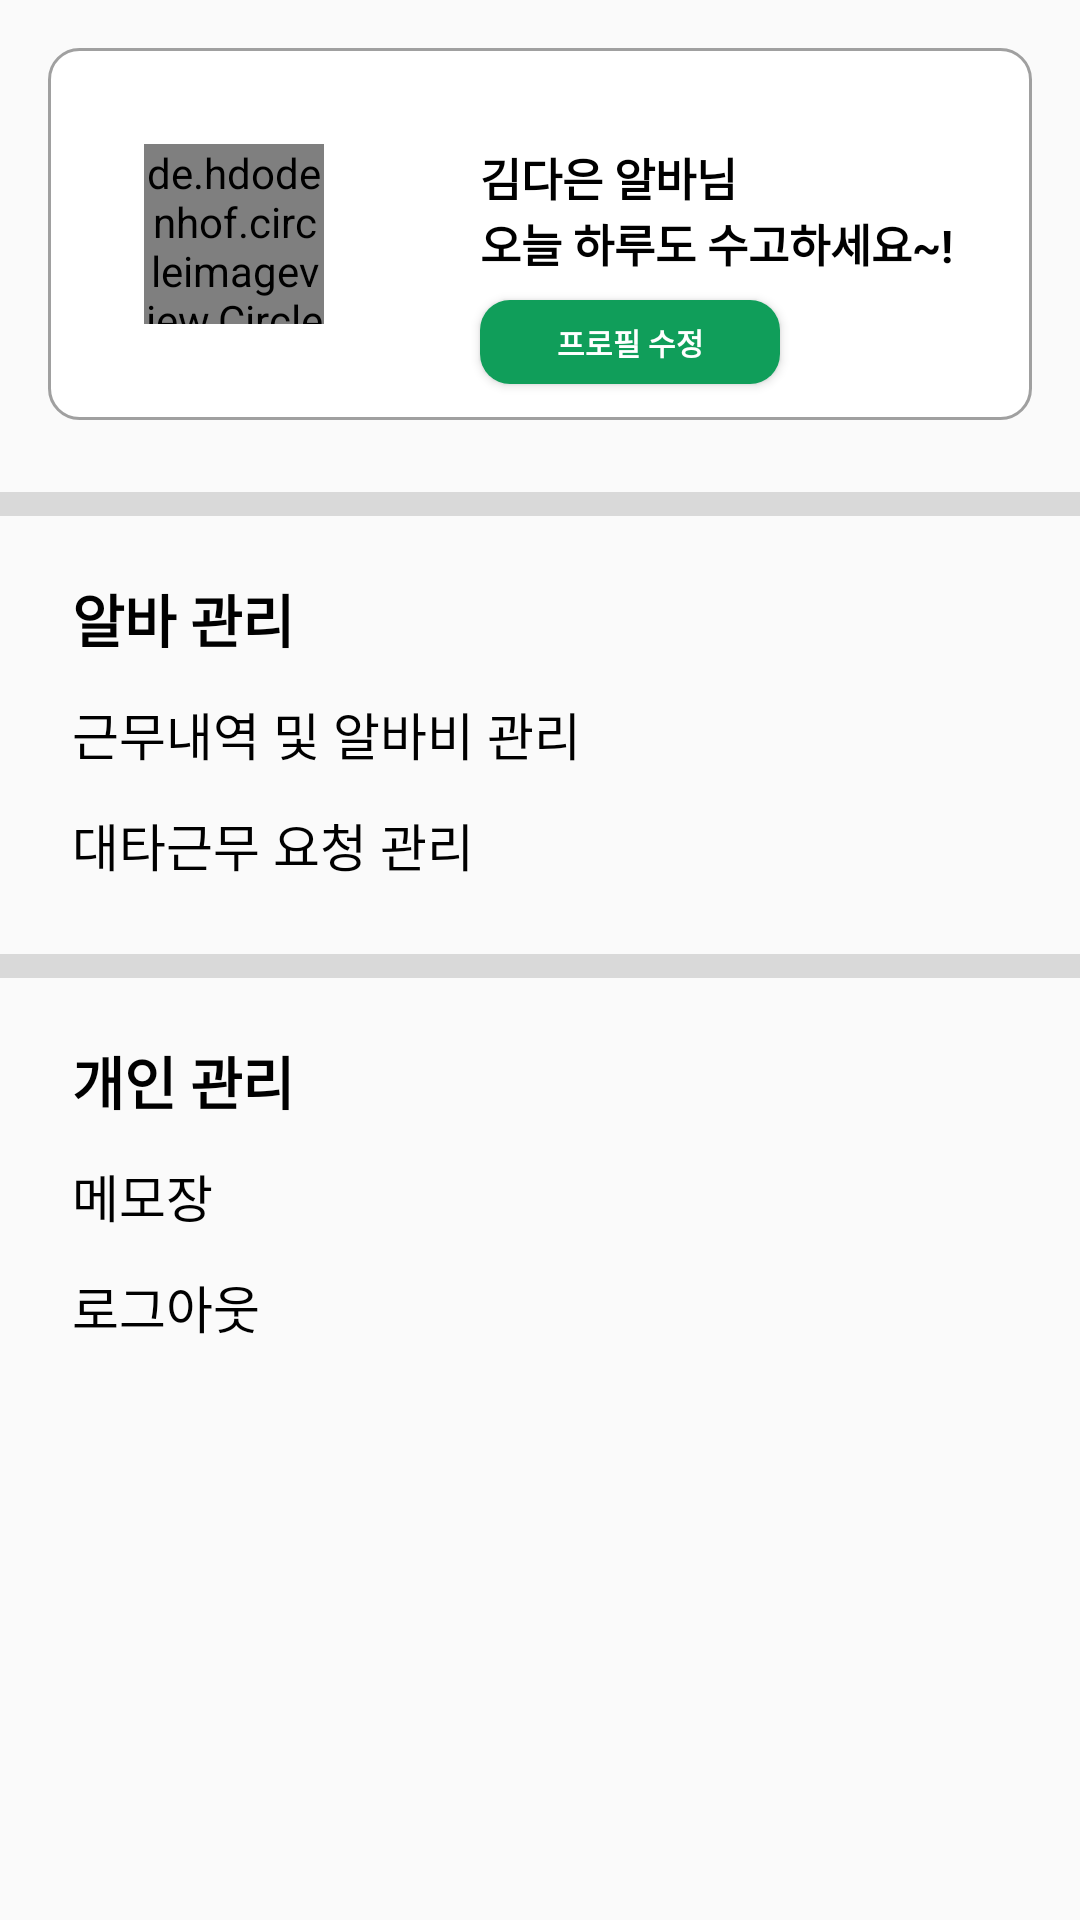

This screen was rendered from an Android layout file. Write that file and the resources it references.
<!-- AndroidManifest.xml: application theme Theme.Coalba -->
<!-- res/layout/fragment_mypage.xml -->
<?xml version="1.0" encoding="utf-8"?>
<FrameLayout xmlns:android="http://schemas.android.com/apk/res/android"
    xmlns:tools="http://schemas.android.com/tools"
    android:layout_width="match_parent"
    android:layout_height="match_parent"
    xmlns:app="http://schemas.android.com/apk/res-auto"
    tools:context=".fragment.MypageFragment">

    <androidx.constraintlayout.widget.ConstraintLayout
        android:id="@+id/cl"
        android:layout_width="match_parent"
        android:layout_height="wrap_content">

        <androidx.constraintlayout.widget.ConstraintLayout
            android:id="@+id/cl_mypage"
            android:layout_width="match_parent"
            android:layout_height="wrap_content"
            android:layout_margin="16dp"
            android:background="@drawable/bg_mypage"
            app:layout_constraintEnd_toEndOf="parent"
            app:layout_constraintHorizontal_bias="1.0"
            app:layout_constraintStart_toStartOf="parent"
            app:layout_constraintTop_toTopOf="parent">

            <de.hdodenhof.circleimageview.CircleImageView
                android:id="@+id/iv_mypage_profile"
                android:layout_width="60dp"
                android:layout_height="60dp"
                android:layout_gravity="center"
                android:layout_margin="32dp"
                android:src="@drawable/girl"
                app:layout_constraintBottom_toBottomOf="parent"
                app:layout_constraintStart_toStartOf="parent"
                app:layout_constraintTop_toTopOf="parent" />

            <TextView
                android:id="@+id/tv_mypage_name"
                android:layout_width="wrap_content"
                android:layout_height="wrap_content"
                android:layout_marginStart="52dp"
                android:text="김다은"
                android:textColor="@color/black"
                android:textSize="15sp"
                android:textStyle="bold"
                app:layout_constraintStart_toEndOf="@id/iv_mypage_profile"
                app:layout_constraintTop_toTopOf="@id/iv_mypage_profile" />

            <TextView
                android:id="@+id/tv_mypage_alba"
                android:layout_width="wrap_content"
                android:layout_height="wrap_content"
                android:text=" 알바님"
                android:textColor="@color/black"
                android:textSize="15sp"
                android:textStyle="bold"
                app:layout_constraintStart_toEndOf="@id/tv_mypage_name"
                app:layout_constraintTop_toTopOf="@id/tv_mypage_name" />

            <TextView
                android:id="@+id/tv_mypage_comment"
                android:layout_width="wrap_content"
                android:layout_height="wrap_content"
                android:text="오늘 하루도 수고하세요~!"
                android:textColor="@color/black"
                android:textSize="15sp"
                android:textStyle="bold"
                app:layout_constraintStart_toStartOf="@id/tv_mypage_name"
                app:layout_constraintTop_toBottomOf="@id/tv_mypage_name" />

            <Button
                android:id="@+id/btn_mypage"
                android:layout_width="100dp"
                android:layout_height="28dp"
                android:layout_marginTop="8dp"
                android:background="@drawable/bg_basicbtn"
                android:text="프로필 수정"
                android:textColor="@color/white"
                android:textSize="10sp"
                android:textStyle="bold"
                app:layout_constraintStart_toStartOf="@id/tv_mypage_comment"
                app:layout_constraintTop_toBottomOf="@id/tv_mypage_comment" />

        </androidx.constraintlayout.widget.ConstraintLayout>

        <LinearLayout
            android:id="@+id/ll_mypage"
            android:layout_width="0dp"
            android:layout_height="wrap_content"
            android:gravity="center"
            android:orientation="horizontal"
            android:paddingBottom="8dp"
            android:layout_marginTop="24dp"
            app:layout_constraintTop_toBottomOf="@id/cl_mypage"
            app:layout_constraintEnd_toEndOf="parent"
            app:layout_constraintStart_toStartOf="parent"
            android:background="#D9D9D9"/>

        <TextView
            android:id="@+id/tv_mypage_title1"
            android:layout_width="wrap_content"
            android:layout_height="wrap_content"
            android:layout_marginTop="20dp"
            android:layout_marginStart="24dp"
            android:text="알바 관리"
            android:textColor="@color/black"
            android:textSize="19sp"
            android:textStyle="bold"
            app:layout_constraintTop_toBottomOf="@id/ll_mypage"
            app:layout_constraintStart_toStartOf="parent" />

        <TextView
            android:id="@+id/tv_mypage_manage1"
            android:layout_width="wrap_content"
            android:layout_height="wrap_content"
            android:layout_marginTop="12dp"
            android:text="근무내역 및 알바비 관리"
            android:textColor="@color/black"
            android:textSize="17sp"
            app:layout_constraintTop_toBottomOf="@id/tv_mypage_title1"
            app:layout_constraintStart_toStartOf="@id/tv_mypage_title1"/>

        <TextView
            android:id="@+id/tv_mypage_manage2"
            android:layout_width="wrap_content"
            android:layout_height="wrap_content"
            android:layout_marginTop="12dp"
            android:text="대타근무 요청 관리"
            android:textColor="@color/black"
            android:textSize="17sp"
            app:layout_constraintTop_toBottomOf="@id/tv_mypage_manage1"
            app:layout_constraintStart_toStartOf="@id/tv_mypage_title1"/>

        <LinearLayout
            android:id="@+id/ll_mypage2"
            android:layout_width="0dp"
            android:layout_height="wrap_content"
            android:gravity="center"
            android:orientation="horizontal"
            android:paddingBottom="8dp"
            android:layout_marginTop="24dp"
            app:layout_constraintTop_toBottomOf="@id/tv_mypage_manage2"
            app:layout_constraintEnd_toEndOf="parent"
            app:layout_constraintStart_toStartOf="parent"
            android:background="#D9D9D9"/>

        <TextView
            android:id="@+id/tv_mypage_title2"
            android:layout_width="wrap_content"
            android:layout_height="wrap_content"
            android:layout_marginTop="20dp"
            android:layout_marginStart="24dp"
            android:text="개인 관리"
            android:textColor="@color/black"
            android:textSize="19sp"
            android:textStyle="bold"
            app:layout_constraintTop_toBottomOf="@id/ll_mypage2"
            app:layout_constraintStart_toStartOf="parent" />

        <TextView
            android:id="@+id/tv_mypage_memo"
            android:layout_width="wrap_content"
            android:layout_height="wrap_content"
            android:layout_marginTop="12dp"
            android:text="메모장"
            android:textColor="@color/black"
            android:textSize="17sp"
            app:layout_constraintTop_toBottomOf="@id/tv_mypage_title2"
            app:layout_constraintStart_toStartOf="@id/tv_mypage_title2"/>

        <TextView
            android:id="@+id/tv_mypage_logout"
            android:layout_width="wrap_content"
            android:layout_height="wrap_content"
            android:layout_marginTop="12dp"
            android:text="로그아웃"
            android:textColor="@color/black"
            android:textSize="17sp"
            app:layout_constraintTop_toBottomOf="@id/tv_mypage_memo"
            app:layout_constraintStart_toStartOf="@id/tv_mypage_title2"/>

    </androidx.constraintlayout.widget.ConstraintLayout>

</FrameLayout>
<!-- resources referenced by this layout -->
<resources>
  <color name="black">#FF000000</color>
  <color name="white">#FFFFFFFF</color>
  <!-- drawable bg_basicbtn (drawable) -->
  <?xml version="1.0" encoding="utf-8"?>
  <shape xmlns:android="http://schemas.android.com/apk/res/android"
      android:shape="rectangle">
  
      <solid android:color="#109E5A"/>
      <size
          android:width="300dp"
          android:height="60dp" />
      <corners android:radius="10dp" />
  
  </shape>
  <!-- drawable bg_mypage (drawable) -->
  <?xml version="1.0" encoding="utf-8"?>
  <shape xmlns:android="http://schemas.android.com/apk/res/android"
      android:shape="rectangle">
  
      <solid android:color="#FFFFFF"/>
      <size
          android:width="320dp"
          android:height="120dp" />
      <corners android:radius="10dp" />
      <stroke
          android:width="1dp"
          android:color="#A0A0A0" />
  
  </shape>
  <!-- drawable girl: png bitmap (drawable, 198467 bytes) -->
  <style name="Theme.Coalba" parent="Theme.AppCompat.Light">
          
          <item name="colorPrimary">#06B563</item>
          <item name="colorPrimaryVariant">@color/purple_700</item>
          <item name="colorOnPrimary">@color/white</item>
          
          <item name="colorSecondary">@color/teal_200</item>
          <item name="colorSecondaryVariant">@color/teal_700</item>
          <item name="colorOnSecondary">@color/black</item>
          
          <item name="android:statusBarColor" tools:targetApi="l">?attr/colorPrimaryVariant</item>
          
      </style>
  <color name="purple_700">#FF3700B3</color>
  <color name="teal_200">#FF03DAC5</color>
  <color name="teal_700">#FF018786</color>
</resources>
